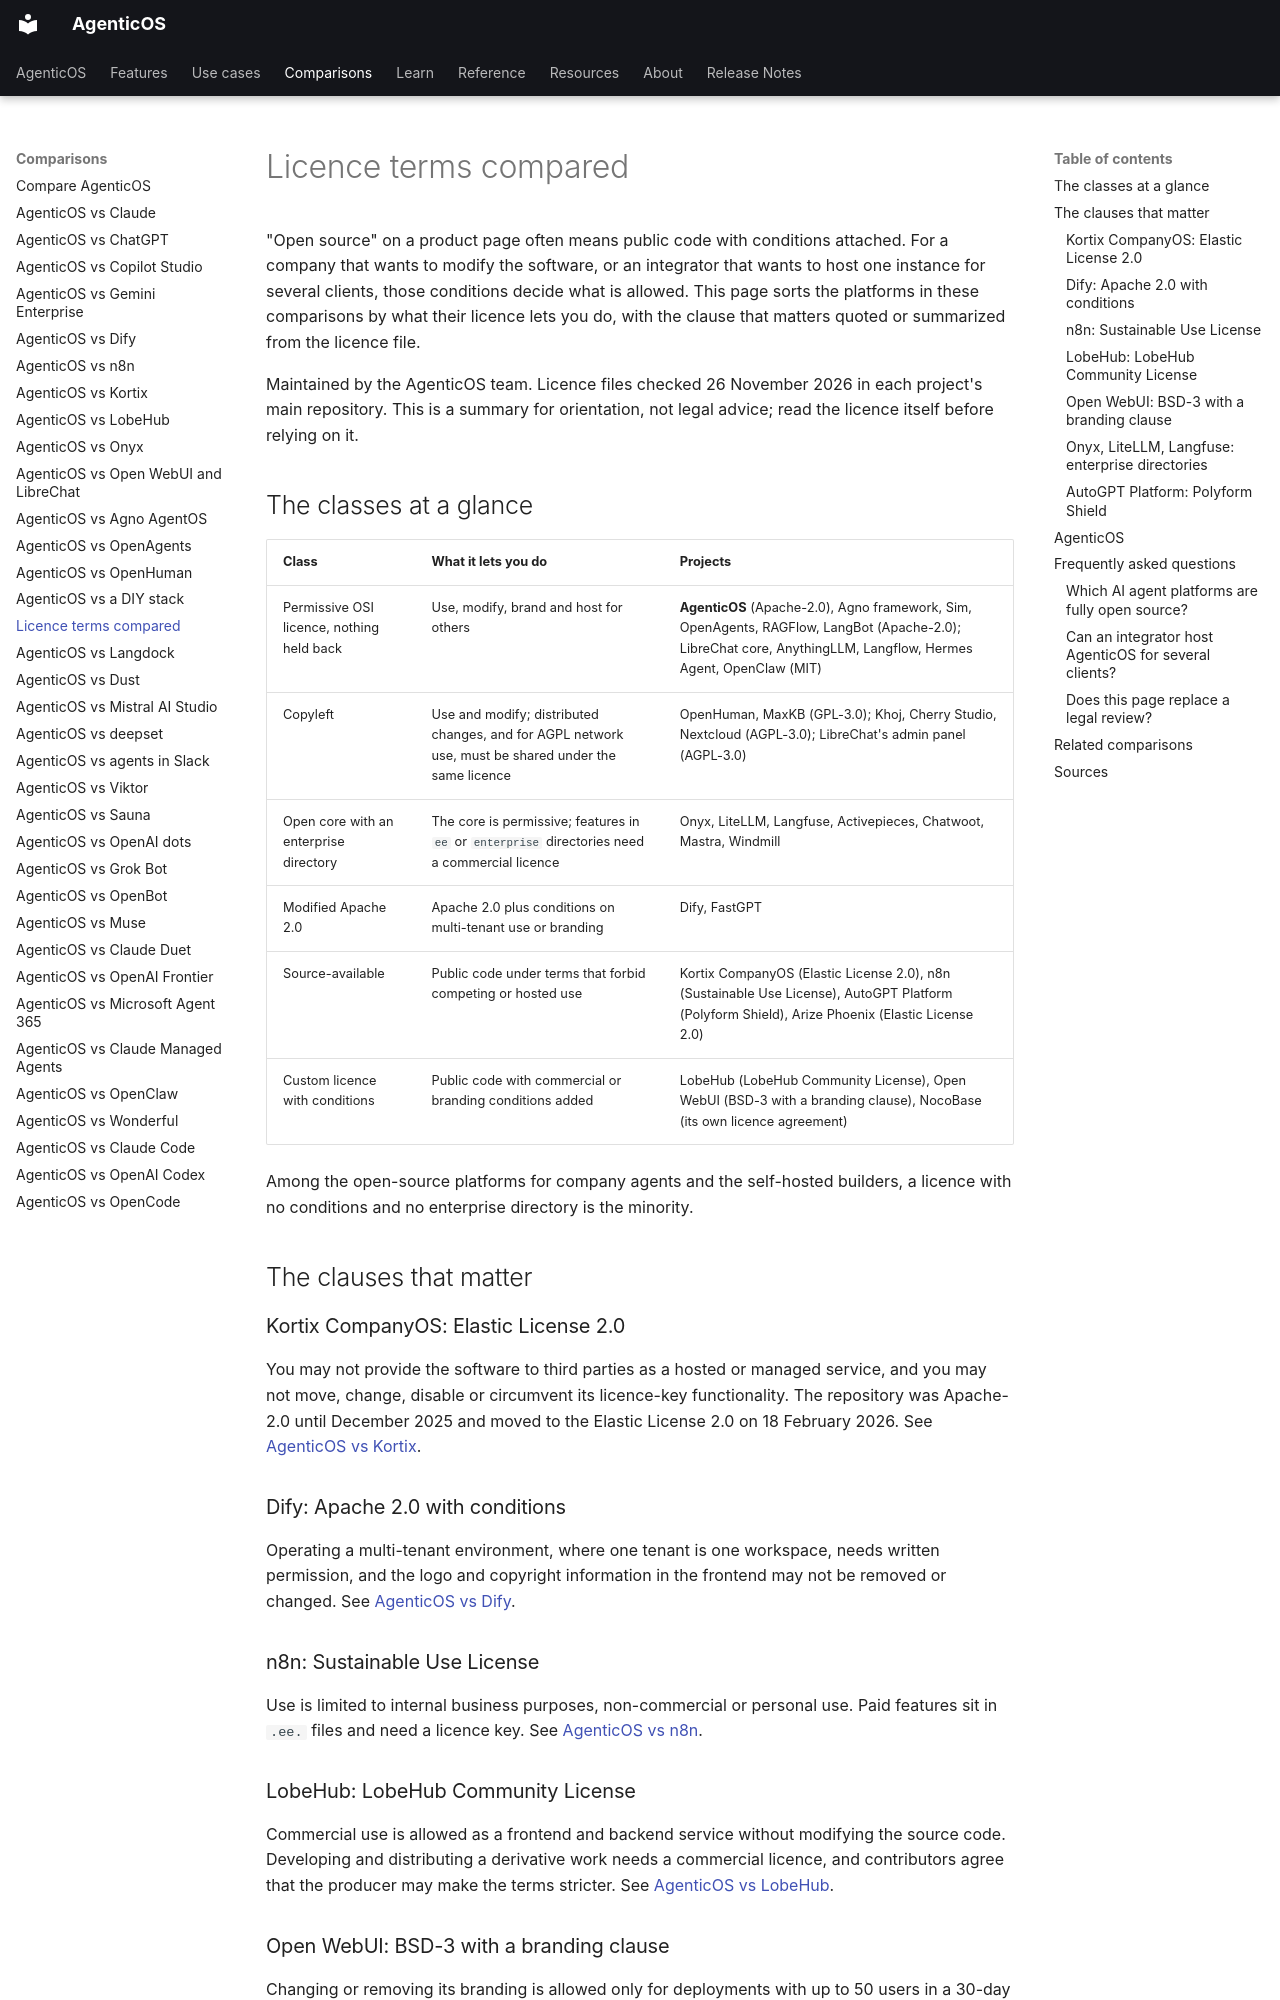

repository: vstorm-co/agenticos · page: about/licence-terms/index.html · generator: mkdocs

---
title: "Licence terms compared"
seo_title: "Licence terms compared: open-source AI agent platforms"
description: "Which AI agent platforms are open source without conditions? Compare Apache-2.0 with modified Apache, Elastic License 2.0, Sustainable Use and ee directories."
---

# Licence terms compared

"Open source" on a product page often means public code with conditions attached. For a company that wants to modify the software, or an integrator that wants to host one instance for several clients, those conditions decide what is allowed. This page sorts the platforms in these comparisons by what their licence lets you do, with the clause that matters quoted or summarized from the licence file.

Maintained by the AgenticOS team. Licence files checked 26 November 2026 in each project's main repository. This is a summary for orientation, not legal advice; read the licence itself before relying on it.

## The classes at a glance

| Class | What it lets you do | Projects |
| --- | --- | --- |
| Permissive OSI licence, nothing held back | Use, modify, brand and host for others | **AgenticOS** (Apache-2.0), Agno framework, Sim, OpenAgents, RAGFlow, LangBot (Apache-2.0); LibreChat core, AnythingLLM, Langflow, Hermes Agent, OpenClaw (MIT) |
| Copyleft | Use and modify; distributed changes, and for AGPL network use, must be shared under the same licence | OpenHuman, MaxKB (GPL-3.0); Khoj, Cherry Studio, Nextcloud (AGPL-3.0); LibreChat's admin panel (AGPL-3.0) |
| Open core with an enterprise directory | The core is permissive; features in `ee` or `enterprise` directories need a commercial licence | Onyx, LiteLLM, Langfuse, Activepieces, Chatwoot, Mastra, Windmill |
| Modified Apache 2.0 | Apache 2.0 plus conditions on multi-tenant use or branding | Dify, FastGPT |
| Source-available | Public code under terms that forbid competing or hosted use | Kortix CompanyOS (Elastic License 2.0), n8n (Sustainable Use License), AutoGPT Platform (Polyform Shield), Arize Phoenix (Elastic License 2.0) |
| Custom licence with conditions | Public code with commercial or branding conditions added | LobeHub (LobeHub Community License), Open WebUI (BSD-3 with a branding clause), NocoBase (its own licence agreement) |

Among the open-source platforms for company agents and the self-hosted builders, a licence with no conditions and no enterprise directory is the minority.

## The clauses that matter

### Kortix CompanyOS: Elastic License 2.0

You may not provide the software to third parties as a hosted or managed service, and you may not move, change, disable or circumvent its licence-key functionality. The repository was Apache-2.0 until December 2025 and moved to the Elastic License 2.0 on 18 February 2026. See [AgenticOS vs Kortix](kortix.md).

### Dify: Apache 2.0 with conditions

Operating a multi-tenant environment, where one tenant is one workspace, needs written permission, and the logo and copyright information in the frontend may not be removed or changed. See [AgenticOS vs Dify](dify.md).

### n8n: Sustainable Use License

Use is limited to internal business purposes, non-commercial or personal use. Paid features sit in `.ee.` files and need a licence key. See [AgenticOS vs n8n](n8n.md).

### LobeHub: LobeHub Community License

Commercial use is allowed as a frontend and backend service without modifying the source code. Developing and distributing a derivative work needs a commercial licence, and contributors agree that the producer may make the terms stricter. See [AgenticOS vs LobeHub](lobehub.md).
